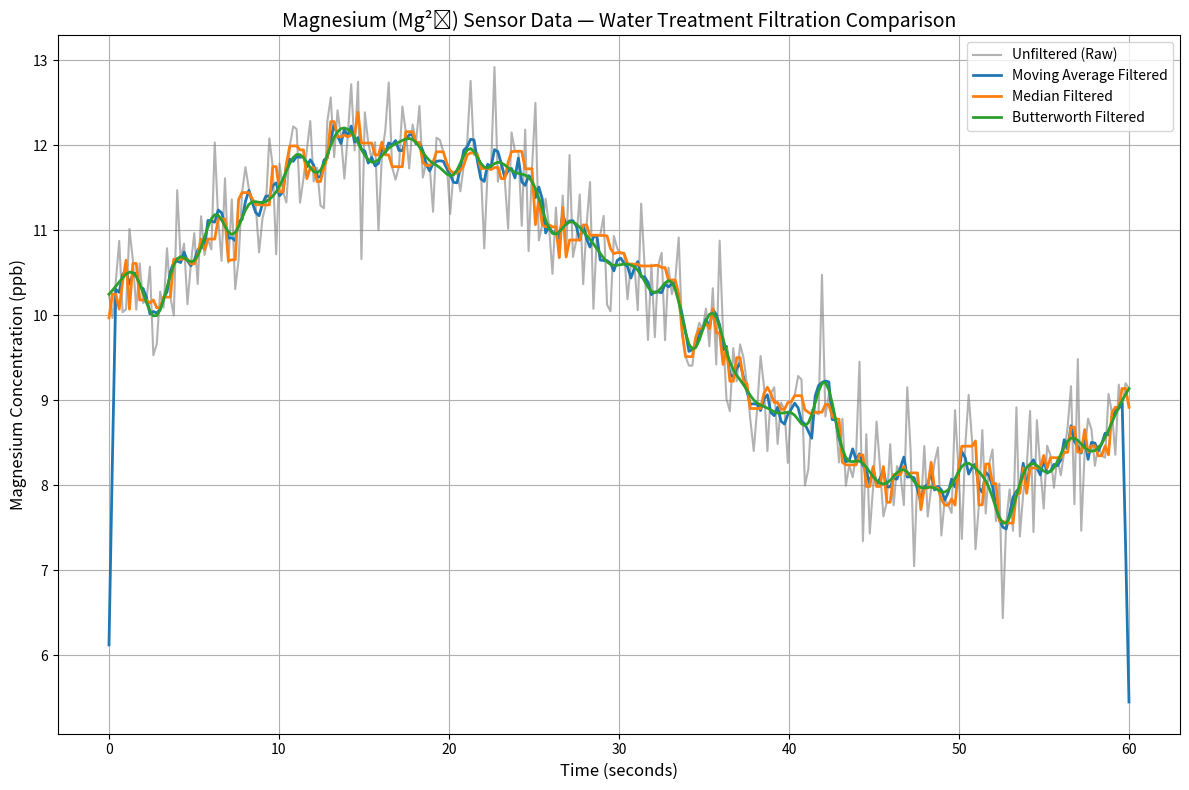

This chart was generated by the following Python code:
import numpy as np
import matplotlib.pyplot as plt
from scipy.signal import butter, filtfilt, medfilt
# 1. Simulate Magnesium (Mg²⁺) sensor data (ppb concentration)
np.random.seed(42)
time = np.linspace(0, 60, 300)  # 60 seconds,
samples=300
true_magnesium_ppb = 10 + 2 * np.sin(0.3 *  np.pi * time / 10)  # base clean signal
noise = np.random.normal(0, 0.5, size=time.shape)  # random noise
unfiltered_data = true_magnesium_ppb + noise  # simulated raw sensor readings
# 2. Moving Average Filter  
def moving_average(data, window_size=5):
    return np.convolve(data, np.ones(window_size) / window_size, mode='same')
moving_avg_data = moving_average(unfiltered_data, window_size=5)
# 3. Median Filter
median_filtered_data = medfilt(unfiltered_data, kernel_size=5)
# 4. Butterworth Low-Pass Filter
def butter_lowpass_filter(data, cutoff, fs, order=5):
    nyq = 0.5 * fs
    normal_cutoff = cutoff / nyq
    b, a = butter(order, normal_cutoff, btype='low', analog=False)
    return filtfilt(b, a, data)
fs = 300 / 60  # sampling frequency = 300 samples / 60 sec = 5 Hz
cutoff = 0.5   # cutoff frequency (Hz)
butter_filtered_data = butter_lowpass_filter(unfiltered_data, cutoff, fs, order=4)
# 5. Visualization
plt.figure(figsize=(12, 8))
plt.plot(time, unfiltered_data, label='Unfiltered (Raw)', color='gray', alpha=0.6)
plt.plot(time, moving_avg_data, label='Moving Average Filtered', linewidth=2)
plt.plot(time, median_filtered_data, label='Median Filtered', linewidth=2)
plt.plot(time, butter_filtered_data, label='Butterworth Filtered', linewidth=2)
plt.title("Magnesium (Mg²⁺) Sensor Data — Water Treatment Filtration Comparison", fontsize=14)
plt.xlabel("Time (seconds)", fontsize=12)
plt.ylabel("Magnesium Concentration (ppb)", fontsize=12)
plt.legend()
plt.grid(True)
plt.tight_layout()
plt.show()
# 6. Comparison Summary
print("=== Magnesium Sensor Data Filtration Comparison Summary ===")
print(f"Unfiltered Mean Mg²⁺: {np.mean(unfiltered_data):.4f} ppb")
print(f"Moving Average Filtered Mean Mg²⁺: {np.mean(moving_avg_data):.4f} ppb")
print(f"Median Filtered Mean Mg²⁺: {np.mean(median_filtered_data):.4f} ppb")
print(f"Butterworth Filtered Mean Mg²⁺: {np.mean(butter_filtered_data):.4f} ppb")